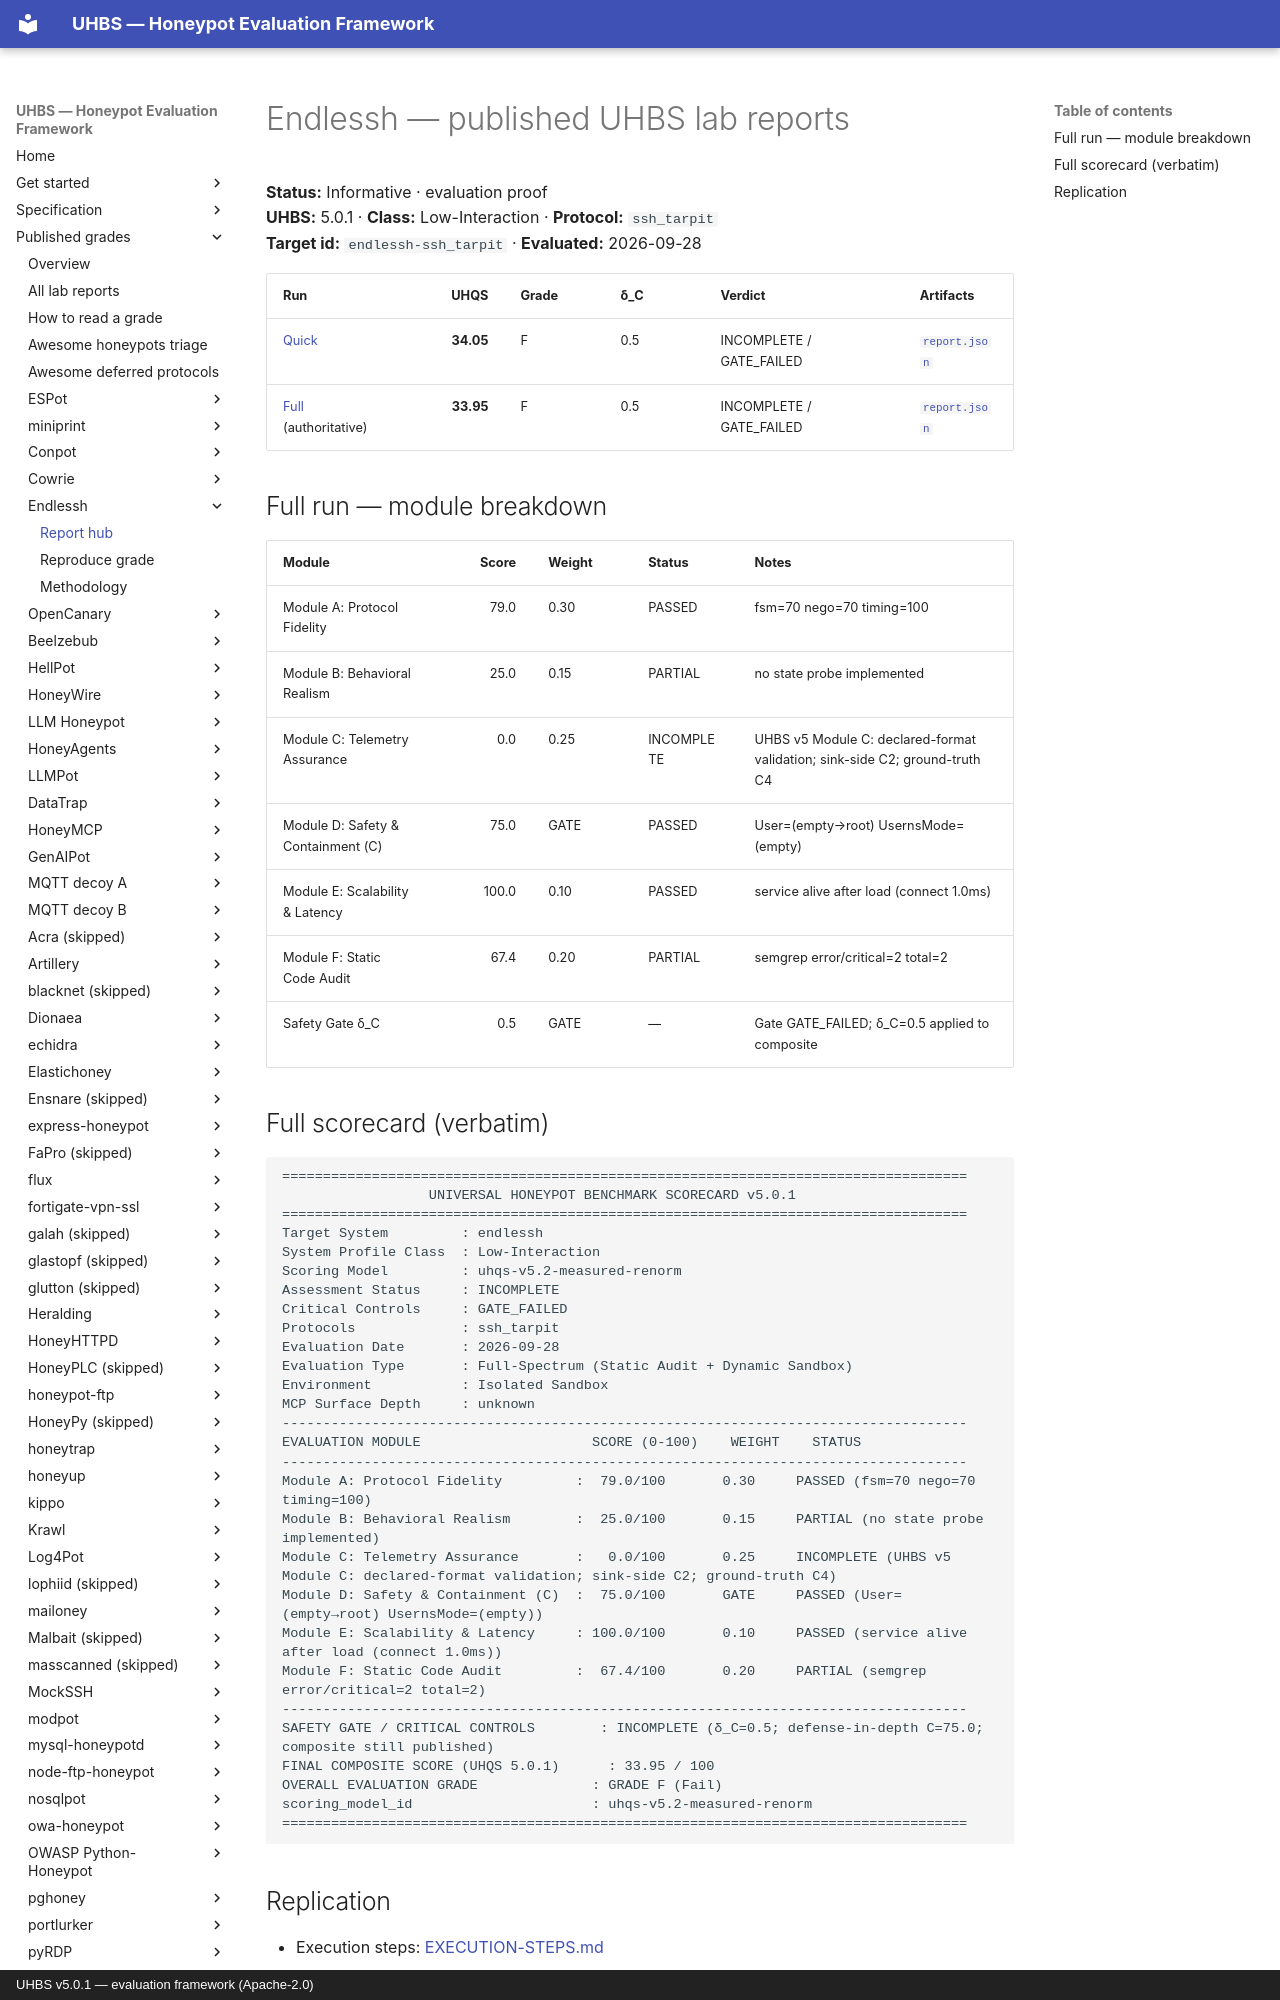

repository: uhbs/uhbs-standard · page: conformance/latest/results-5.0.1/endlessh/index.html · generator: mkdocs · copyright: UHBS v5.0.1 — evaluation framework (Apache-2.0)

# Endlessh — published UHBS lab reports

**Status:** Informative · evaluation proof  
**UHBS:** 5.0.1 · **Class:** Low-Interaction · **Protocol:** `ssh_tarpit`  
**Target id:** `endlessh-ssh_tarpit` · **Evaluated:** 2026-09-28

| Run | UHQS | Grade | δ_C | Verdict | Artifacts |
| --- | ---: | --- | --- | --- | --- |
| [Quick](quick/SCORECARD.txt) | **34.05** | F | 0.5 | INCOMPLETE / GATE_FAILED | [`report.json`](quick/report.json) |
| [Full](full/SCORECARD.txt) (authoritative) | **33.95** | F | 0.5 | INCOMPLETE / GATE_FAILED | [`report.json`](full/report.json) |

## Full run — module breakdown

| Module | Score | Weight | Status | Notes |
| --- | ---: | --- | --- | --- |
| Module A: Protocol Fidelity | 79.0 | 0.30 | PASSED | fsm=70 nego=70 timing=100 |
| Module B: Behavioral Realism | 25.0 | 0.15 | PARTIAL | no state probe implemented |
| Module C: Telemetry Assurance | 0.0 | 0.25 | INCOMPLETE | UHBS v5 Module C: declared-format validation; sink-side C2; ground-truth C4 |
| Module D: Safety & Containment (C) | 75.0 | GATE | PASSED | User=(empty→root) UsernsMode=(empty) |
| Module E: Scalability & Latency | 100.0 | 0.10 | PASSED | service alive after load (connect 1.0ms) |
| Module F: Static Code Audit | 67.4 | 0.20 | PARTIAL | semgrep error/critical=2 total=2 |
| Safety Gate δ_C | 0.5 | GATE | — | Gate GATE_FAILED; δ_C=0.5 applied to composite |
